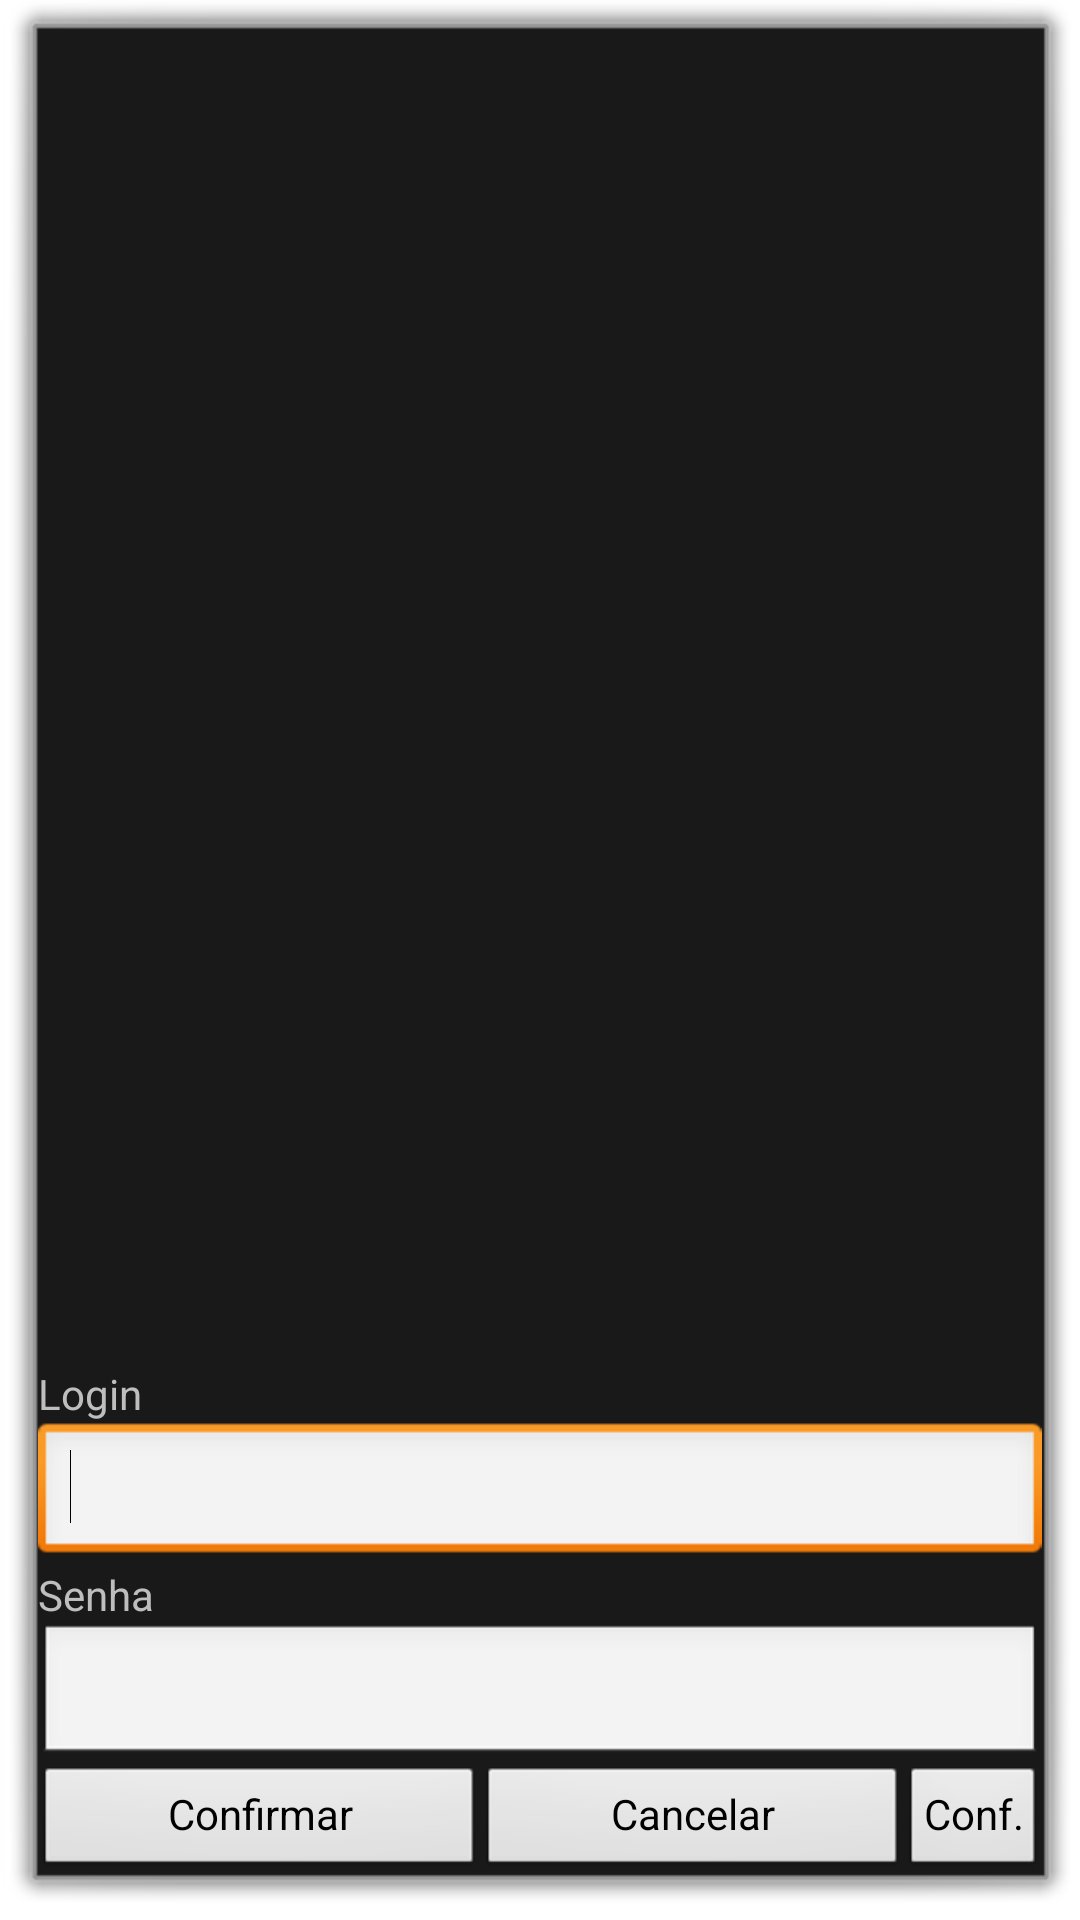

Reconstruct the res/layout file that produces this screen, plus the resources it refers to.
<!-- AndroidManifest.xml: activity theme Theme.Dialog -->
<!-- res/layout/login.xml -->
<?xml version="1.0" encoding="utf-8"?>

<LinearLayout xmlns:android="http://schemas.android.com/apk/res/android"
    android:id="@+id/lnrlPrincipal"
    android:layout_width="300dp"
    android:layout_height="310dp" 
    android:screenOrientation="portrait"   
    android:orientation="vertical" >

    <ImageView
        android:id="@+id/imgLogin"
        android:layout_width="match_parent"
        android:layout_height="wrap_content"
        android:layout_weight="0.02"
        android:src="@drawable/ic_launcher" />

    <TextView
        android:id="@+id/txtLogin"
        android:layout_width="match_parent"
        android:layout_height="wrap_content"
        android:text="Login" />

    <EditText
        android:id="@+id/edtLogin"
        android:layout_width="match_parent"
        android:layout_height="wrap_content"
        android:layout_weight="0.00"
        android:ems="10" >
     <requestFocus />
     
     </EditText>

    <TextView
        android:id="@+id/txtSenha"
        android:layout_width="wrap_content"
        android:layout_height="wrap_content"
        android:text="Senha" />

    <EditText
        android:id="@+id/edtSenha"
        android:layout_width="match_parent"
        android:layout_height="wrap_content"
        android:ems="10"
        android:inputType="textPassword" >        

       
    </EditText>

    <LinearLayout
        android:layout_width="match_parent"
        android:layout_height="wrap_content"
        android:layout_weight="0.00" >

        <Button
            android:id="@+id/btnConfirmar"
            style="?android:attr/buttonStyleSmall"
            android:layout_width="wrap_content"
            android:layout_height="wrap_content"
            android:layout_weight="0.01"
            android:text="Confirmar" />

        <Button
            android:id="@+id/btnCancelar"
            style="?android:attr/buttonStyleSmall"
            android:layout_width="wrap_content"
            android:layout_height="wrap_content"
            android:layout_weight="0.01"
            android:text="Cancelar" />

        <Button
            android:id="@+id/btnConf"
            style="?android:attr/buttonStyleSmall"
            android:layout_width="wrap_content"
            android:layout_height="wrap_content"
            android:text="Conf." />

    </LinearLayout>

</LinearLayout>
<!-- resources referenced by this layout -->
<resources>
  <style name="Theme.Dialog" parent="android:Theme.Dialog">
          <item name="android:windowNoTitle">true</item>
      </style>
</resources>
